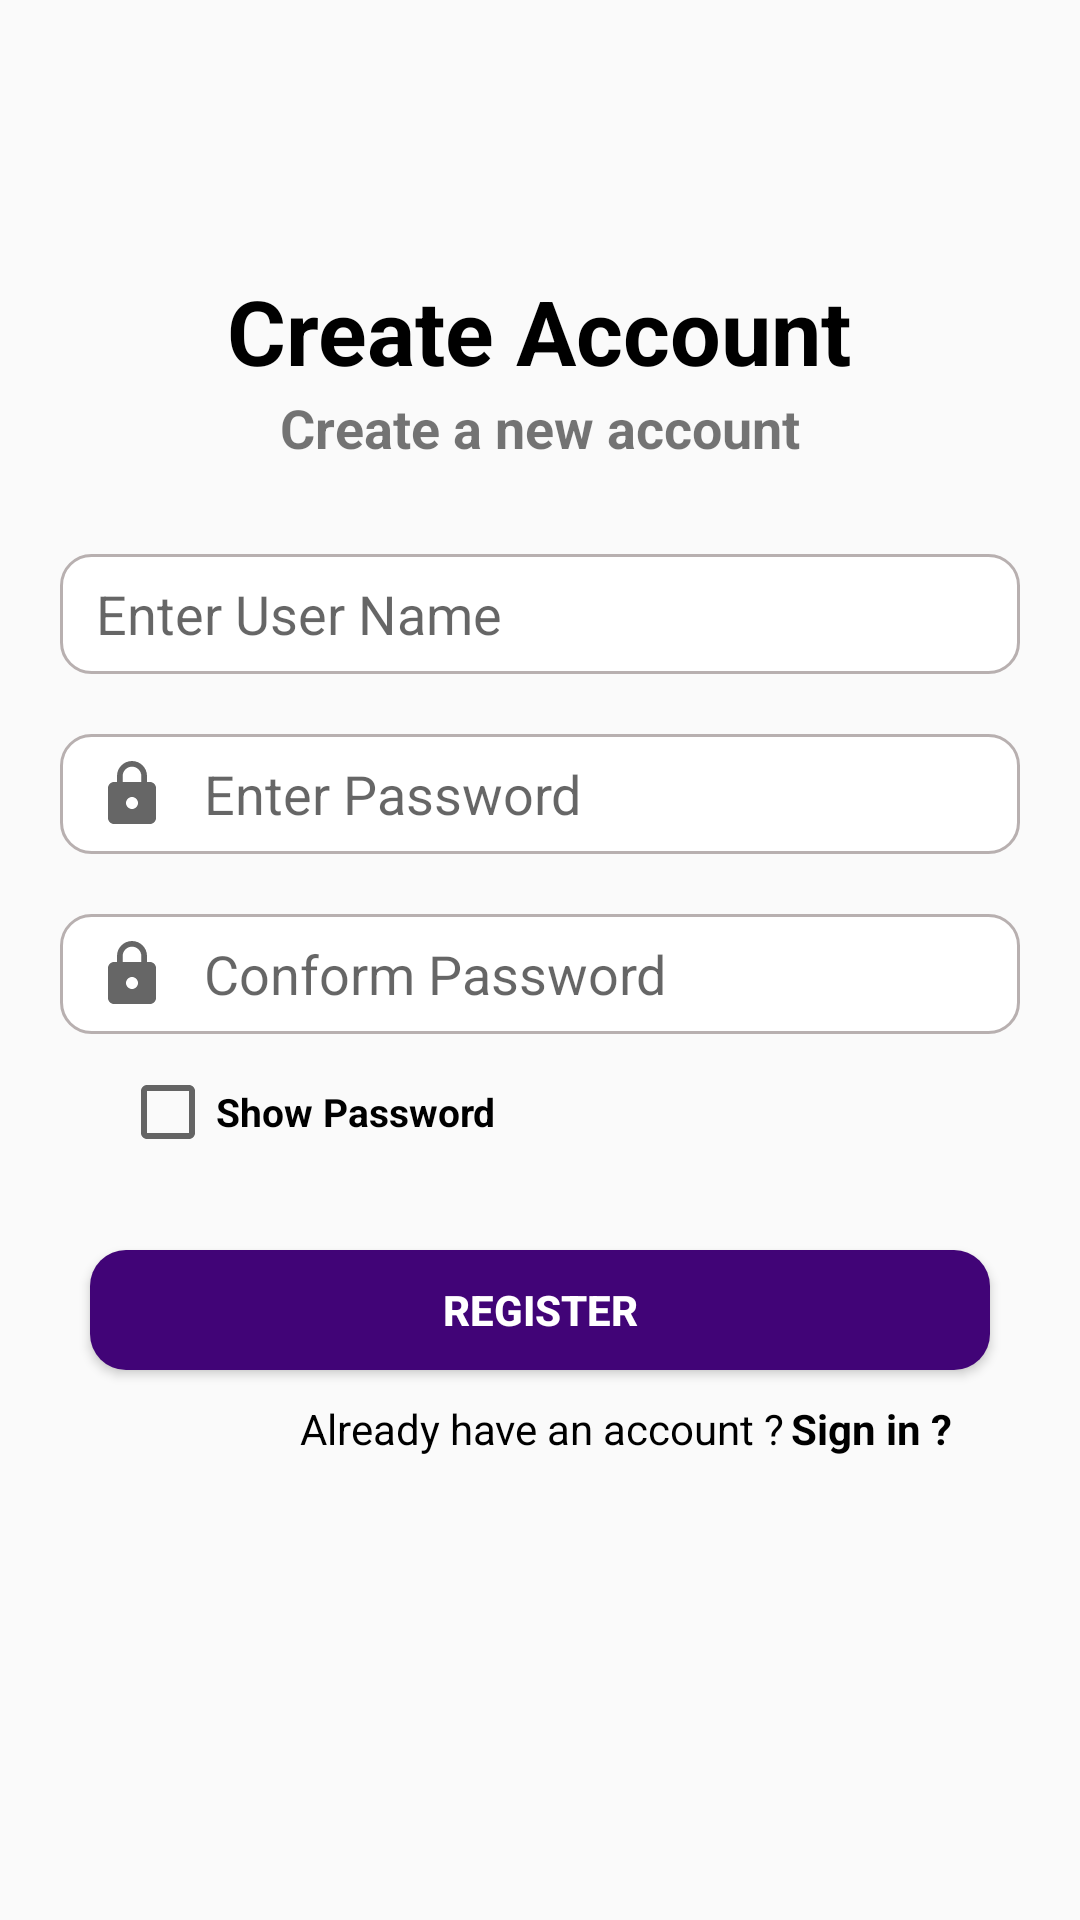

Android layout source for this screen:
<!-- AndroidManifest.xml: application theme Theme.Customizetime -->
<!-- res/layout/activity_register.xml -->
<?xml version="1.0" encoding="utf-8"?>
<LinearLayout xmlns:android="http://schemas.android.com/apk/res/android"
    xmlns:app="http://schemas.android.com/apk/res-auto"
    xmlns:tools="http://schemas.android.com/tools"
    android:layout_width="match_parent"
    android:layout_height="match_parent"
    android:orientation="vertical"
    tools:context=".Register">
    
    <ImageView
        android:layout_width="30dp"
        android:layout_height="30dp"
        android:layout_gravity="start"
        android:src="@drawable/ic_baseline_keyboard_backspace_24"
        android:layout_marginStart="20dp"
        android:layout_marginTop="20dp"
        android:contentDescription="@string/app_name"
        app:tint="@color/black" />
    <TextView
        android:layout_width="wrap_content"
        android:layout_height="wrap_content"
        android:layout_marginTop="40dp"
        android:layout_gravity="center"
        android:text="Create Account"
        android:textColor="@color/black"
        android:textSize="30sp"
        android:textStyle="bold"/>
    <TextView
        android:layout_width="wrap_content"
        android:layout_height="wrap_content"
        android:layout_gravity="center"
        android:text="Create a new account"
        android:textStyle="bold"
        android:textSize="18sp"/>
    <EditText
        android:id="@+id/username"
        android:layout_width="320dp"
        android:layout_height="40dp"
        android:textColor="@color/black"
        android:drawablePadding="12dp"
        android:ems="10"
        android:layout_gravity="center_horizontal"
        android:background="@drawable/edit_round"
        android:inputType="textPersonName"
        android:hint="Enter User Name"
        android:paddingEnd="12dp"
        android:drawableStart="@drawable/ic_baseline_person_24"
        android:layout_marginTop="30dp"
        android:paddingStart="12dp"
        />
    <EditText
        android:textColor="@color/black"
        android:id="@+id/password"
        android:layout_width="320dp"
        android:drawablePadding="12dp"
        android:layout_height="40dp"
        android:ems="10"
        android:layout_gravity="center_horizontal"
        android:hint="Enter Password"
        android:inputType="textPassword"
        android:background="@drawable/edit_round"
        android:paddingEnd="12dp"
        android:drawableStart="@drawable/ic_baseline_lock_24"
        android:layout_marginTop="20dp"
        android:paddingStart="12dp"/>
    <EditText
        android:id="@+id/repassword"
        android:layout_width="320dp"
        android:layout_height="40dp"
        android:textColor="@color/black"
        android:inputType="textPassword"
        android:ems="10"
        android:layout_gravity="center_horizontal"
        android:hint="Conform Password"
        android:background="@drawable/edit_round"
        android:drawableStart="@drawable/ic_baseline_lock_24"
        android:layout_marginTop="20dp"
        android:drawablePadding="12dp"
        android:paddingEnd="12dp"
        android:paddingStart="12dp"/>
    <CheckBox
        android:id="@+id/checkbox_btn"
        android:layout_width="wrap_content"
        android:layout_height="wrap_content"
        android:textSize="13dp"
        android:text="Show Password"
        android:textColor="@color/black"
        android:layout_marginLeft="40dp"
        android:layout_marginTop="10dp"
        android:textStyle="bold"/>
    <Button
        android:id="@+id/btnsignup"
        android:layout_width="300dp"
        android:layout_height="40dp"
        android:layout_marginTop="30dp"
        android:text="Register"
        android:textStyle="bold"
        android:background="@drawable/btn_use"
        android:textColor="@color/white"
        android:layout_gravity="center"
        android:width="290dp"
        android:height="30dp"
        />
    <LinearLayout
        android:layout_width="match_parent"
        android:layout_height="match_parent"
        android:orientation="horizontal">

        <TextView
            android:layout_width="wrap_content"
            android:layout_height="match_parent"
            android:text="Already have an account ?"
            android:textColor="@color/black"
            android:layout_marginLeft="100dp"
            android:layout_marginTop="10dp">

        </TextView>
        <TextView
            android:id="@+id/txtsignin"
            android:layout_width="wrap_content"
            android:layout_height="match_parent"
            android:text="Sign in ?"
            android:textStyle="bold"
            android:textColor="@color/black"
            android:layout_marginTop="10dp"
            android:layout_marginLeft="2dp">

        </TextView>





    </LinearLayout>
</LinearLayout>
<!-- resources referenced by this layout -->
<resources>
  <!-- drawable btn_use (drawable) -->
  <?xml version="1.0" encoding="utf-8"?>
  <selector xmlns:android="http://schemas.android.com/apk/res/android">
      <item>
          <shape android:shape="rectangle">
              <corners android:radius="12dp"/>
              <solid android:color="#410477"/>
  
          </shape>
      </item>
  </selector>
  <!-- drawable edit_round (drawable) -->
  <?xml version="1.0" encoding="utf-8"?>
  <selector xmlns:android="http://schemas.android.com/apk/res/android">
      <item android:state_enabled="true" android:state_focused="true">
          <shape android:shape="rectangle">
              <solid android:color="@color/white"/>
              <corners android:radius="10dp"/>
              <stroke android:color="@color/black" android:width="1dp"/>
  
          </shape>
      </item>
      <item android:state_enabled="true">
          <shape android:shape="rectangle">
              <solid android:color="@color/white"/>
              <corners android:radius="10dp"/>
              <stroke android:color="#B8B0B0" android:width="1dp"/>
  
  
          </shape>
  
      </item>
  </selector>
  <!-- drawable ic_baseline_lock_24 (drawable) -->
  <vector xmlns:android="http://schemas.android.com/apk/res/android"
      android:width="24dp"
      android:height="24dp"
      android:viewportWidth="24"
      android:viewportHeight="24"
      android:tint="?attr/colorControlNormal">
    <path
        android:fillColor="#C11A1A"
        android:pathData="M18,8h-1L17,6c0,-2.76 -2.24,-5 -5,-5S7,3.24 7,6v2L6,8c-1.1,0 -2,0.9 -2,2v10c0,1.1 0.9,2 2,2h12c1.1,0 2,-0.9 2,-2L20,10c0,-1.1 -0.9,-2 -2,-2zM12,17c-1.1,0 -2,-0.9 -2,-2s0.9,-2 2,-2 2,0.9 2,2 -0.9,2 -2,2zM15.1,8L8.9,8L8.9,6c0,-1.71 1.39,-3.1 3.1,-3.1 1.71,0 3.1,1.39 3.1,3.1v2z"/>
  </vector>
  <string name="app_name">Customizetime</string>
  <style name="Theme.Customizetime" parent="Theme.AppCompat.Light.NoActionBar">
          
          <item name="colorPrimary">@color/purple_500</item>
          <item name="colorPrimaryVariant">@color/purple_700</item>
          <item name="colorOnPrimary">@color/white</item>
          
          <item name="colorSecondary">@color/teal_200</item>
          <item name="colorSecondaryVariant">@color/teal_700</item>
          <item name="colorOnSecondary">@color/black</item>
          
          <item name="android:statusBarColor" tools:targetApi="l">?attr/colorPrimaryVariant</item>
          
      </style>
  <!-- not gathered from this repository: default colours our renderer supplied (Android Studio template values) -->
  <color name="purple_500">#FF6200EE</color>
  <color name="purple_700">#FF3700B3</color>
  <color name="teal_200">#FF03DAC5</color>
  <color name="teal_700">#FF018786</color>
  <color name="black">#FF000000</color>
  <color name="white">#FFFFFFFF</color>
</resources>
